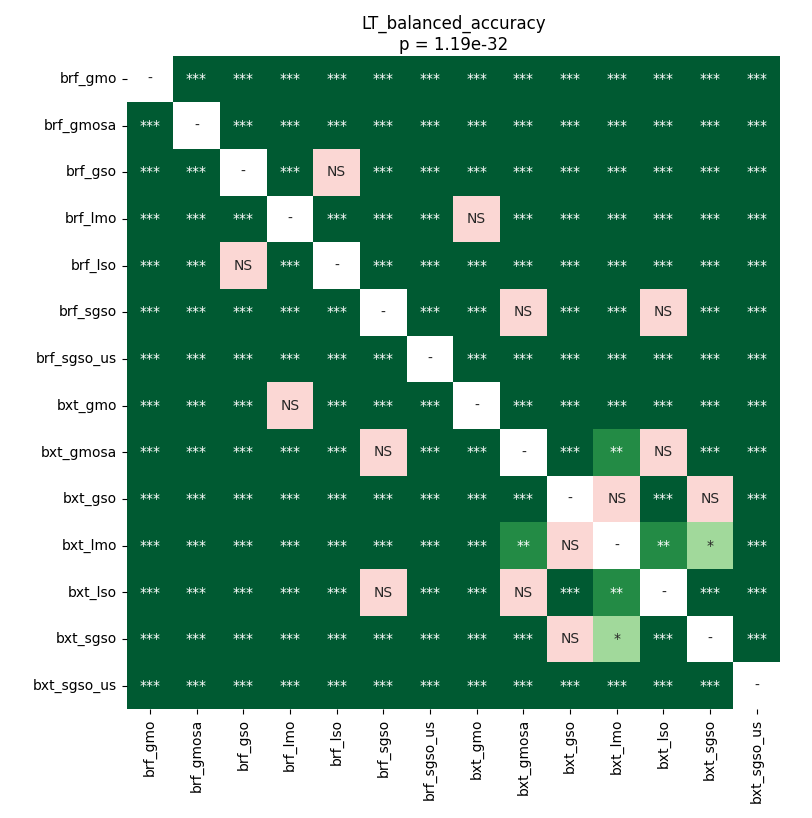

The file beside this chart, header and first rows:
	brf_gmo	brf_gmosa	brf_gso	brf_lmo	brf_lso	brf_sgso	brf_sgso_us	bxt_gmo	bxt_gmosa	bxt_gso	bxt_lmo	bxt_lso	bxt_sgso	bxt_sgso_us
brf_gmo	1.0	3.8042460402397256e-05	3.8042460402397256e-05	3.8042460402397256e-05	3.8042460402397256e-05	3.8042460402397256e-05	3.8042460402397256e-05	3.8042460402397256e-05	3.8042460402397256e-05	3.8042460402397256e-05	3.8042460402397256e-05	3.8042460402397256e-05	3.8042460402397256e-05	3.8042460402397256e-05
brf_gmosa	3.8042460402397256e-05	1.0	0.0006514	0.000356	0.0004921	3.8042460402397256e-05	3.8042460402397256e-05	0.0002558	3.8042460402397256e-05	3.8042460402397256e-05	3.8042460402397256e-05	3.8042460402397256e-05	3.8042460402397256e-05	3.8042460402397256e-05
brf_gso	3.8042460402397256e-05	0.0006514	1.0	3.8042460402397256e-05	0.2838	3.8042460402397256e-05	3.8042460402397256e-05	3.8042460402397256e-05	3.8042460402397256e-05	3.8042460402397256e-05	3.8042460402397256e-05	3.8042460402397256e-05	3.8042460402397256e-05	3.8042460402397256e-05
brf_lmo	3.8042460402397256e-05	0.000356	3.8042460402397256e-05	1.0	3.8042460402397256e-05	3.8042460402397256e-05	3.8042460402397256e-05	0.2446	3.8042460402397256e-05	3.8042460402397256e-05	3.8042460402397256e-05	3.8042460402397256e-05	3.8042460402397256e-05	3.8042460402397256e-05
brf_lso	3.8042460402397256e-05	0.0004921	0.2838	3.8042460402397256e-05	1.0	3.8042460402397256e-05	3.8042460402397256e-05	3.8042460402397256e-05	3.8042460402397256e-05	3.8042460402397256e-05	3.8042460402397256e-05	3.8042460402397256e-05	3.8042460402397256e-05	3.8042460402397256e-05
brf_sgso	3.8042460402397256e-05	3.8042460402397256e-05	3.8042460402397256e-05	3.8042460402397256e-05	3.8042460402397256e-05	1.0	3.8042460402397256e-05	3.8042460402397256e-05	0.3839	3.8042460402397256e-05	3.8042460402397256e-05	0.5966	7.505674619932433e-05	3.8042460402397256e-05
brf_sgso_us	3.8042460402397256e-05	3.8042460402397256e-05	3.8042460402397256e-05	3.8042460402397256e-05	3.8042460402397256e-05	3.8042460402397256e-05	1.0	3.8042460402397256e-05	3.8042460402397256e-05	3.8042460402397256e-05	3.8042460402397256e-05	3.8042460402397256e-05	3.8042460402397256e-05	3.8042460402397256e-05
bxt_gmo	3.8042460402397256e-05	0.0002558	3.8042460402397256e-05	0.2446	3.8042460402397256e-05	3.8042460402397256e-05	3.8042460402397256e-05	1.0	3.8042460402397256e-05	3.8042460402397256e-05	3.8042460402397256e-05	3.8042460402397256e-05	3.8042460402397256e-05	3.8042460402397256e-05
bxt_gmosa	3.8042460402397256e-05	3.8042460402397256e-05	3.8042460402397256e-05	3.8042460402397256e-05	3.8042460402397256e-05	0.3839	3.8042460402397256e-05	3.8042460402397256e-05	1.0	3.8042460402397256e-05	0.001456	0.4082	0.0006514	3.8042460402397256e-05
bxt_gso	3.8042460402397256e-05	3.8042460402397256e-05	3.8042460402397256e-05	3.8042460402397256e-05	3.8042460402397256e-05	3.8042460402397256e-05	3.8042460402397256e-05	3.8042460402397256e-05	3.8042460402397256e-05	1.0	0.2838	0.0001851	0.1703	3.8042460402397256e-05
bxt_lmo	3.8042460402397256e-05	3.8042460402397256e-05	3.8042460402397256e-05	3.8042460402397256e-05	3.8042460402397256e-05	3.8042460402397256e-05	3.8042460402397256e-05	3.8042460402397256e-05	0.001456	0.2838	1.0	0.00368	0.03633	3.8042460402397256e-05
bxt_lso	3.8042460402397256e-05	3.8042460402397256e-05	3.8042460402397256e-05	3.8042460402397256e-05	3.8042460402397256e-05	0.5966	3.8042460402397256e-05	3.8042460402397256e-05	0.4082	0.0001851	0.00368	1.0	0.000356	3.8042460402397256e-05
bxt_sgso	3.8042460402397256e-05	3.8042460402397256e-05	3.8042460402397256e-05	3.8042460402397256e-05	3.8042460402397256e-05	7.505674619932433e-05	3.8042460402397256e-05	3.8042460402397256e-05	0.0006514	0.1703	0.03633	0.000356	1.0	3.8042460402397256e-05
bxt_sgso_us	3.8042460402397256e-05	3.8042460402397256e-05	3.8042460402397256e-05	3.8042460402397256e-05	3.8042460402397256e-05	3.8042460402397256e-05	3.8042460402397256e-05	3.8042460402397256e-05	3.8042460402397256e-05	3.8042460402397256e-05	3.8042460402397256e-05	3.8042460402397256e-05	3.8042460402397256e-05	1.0
